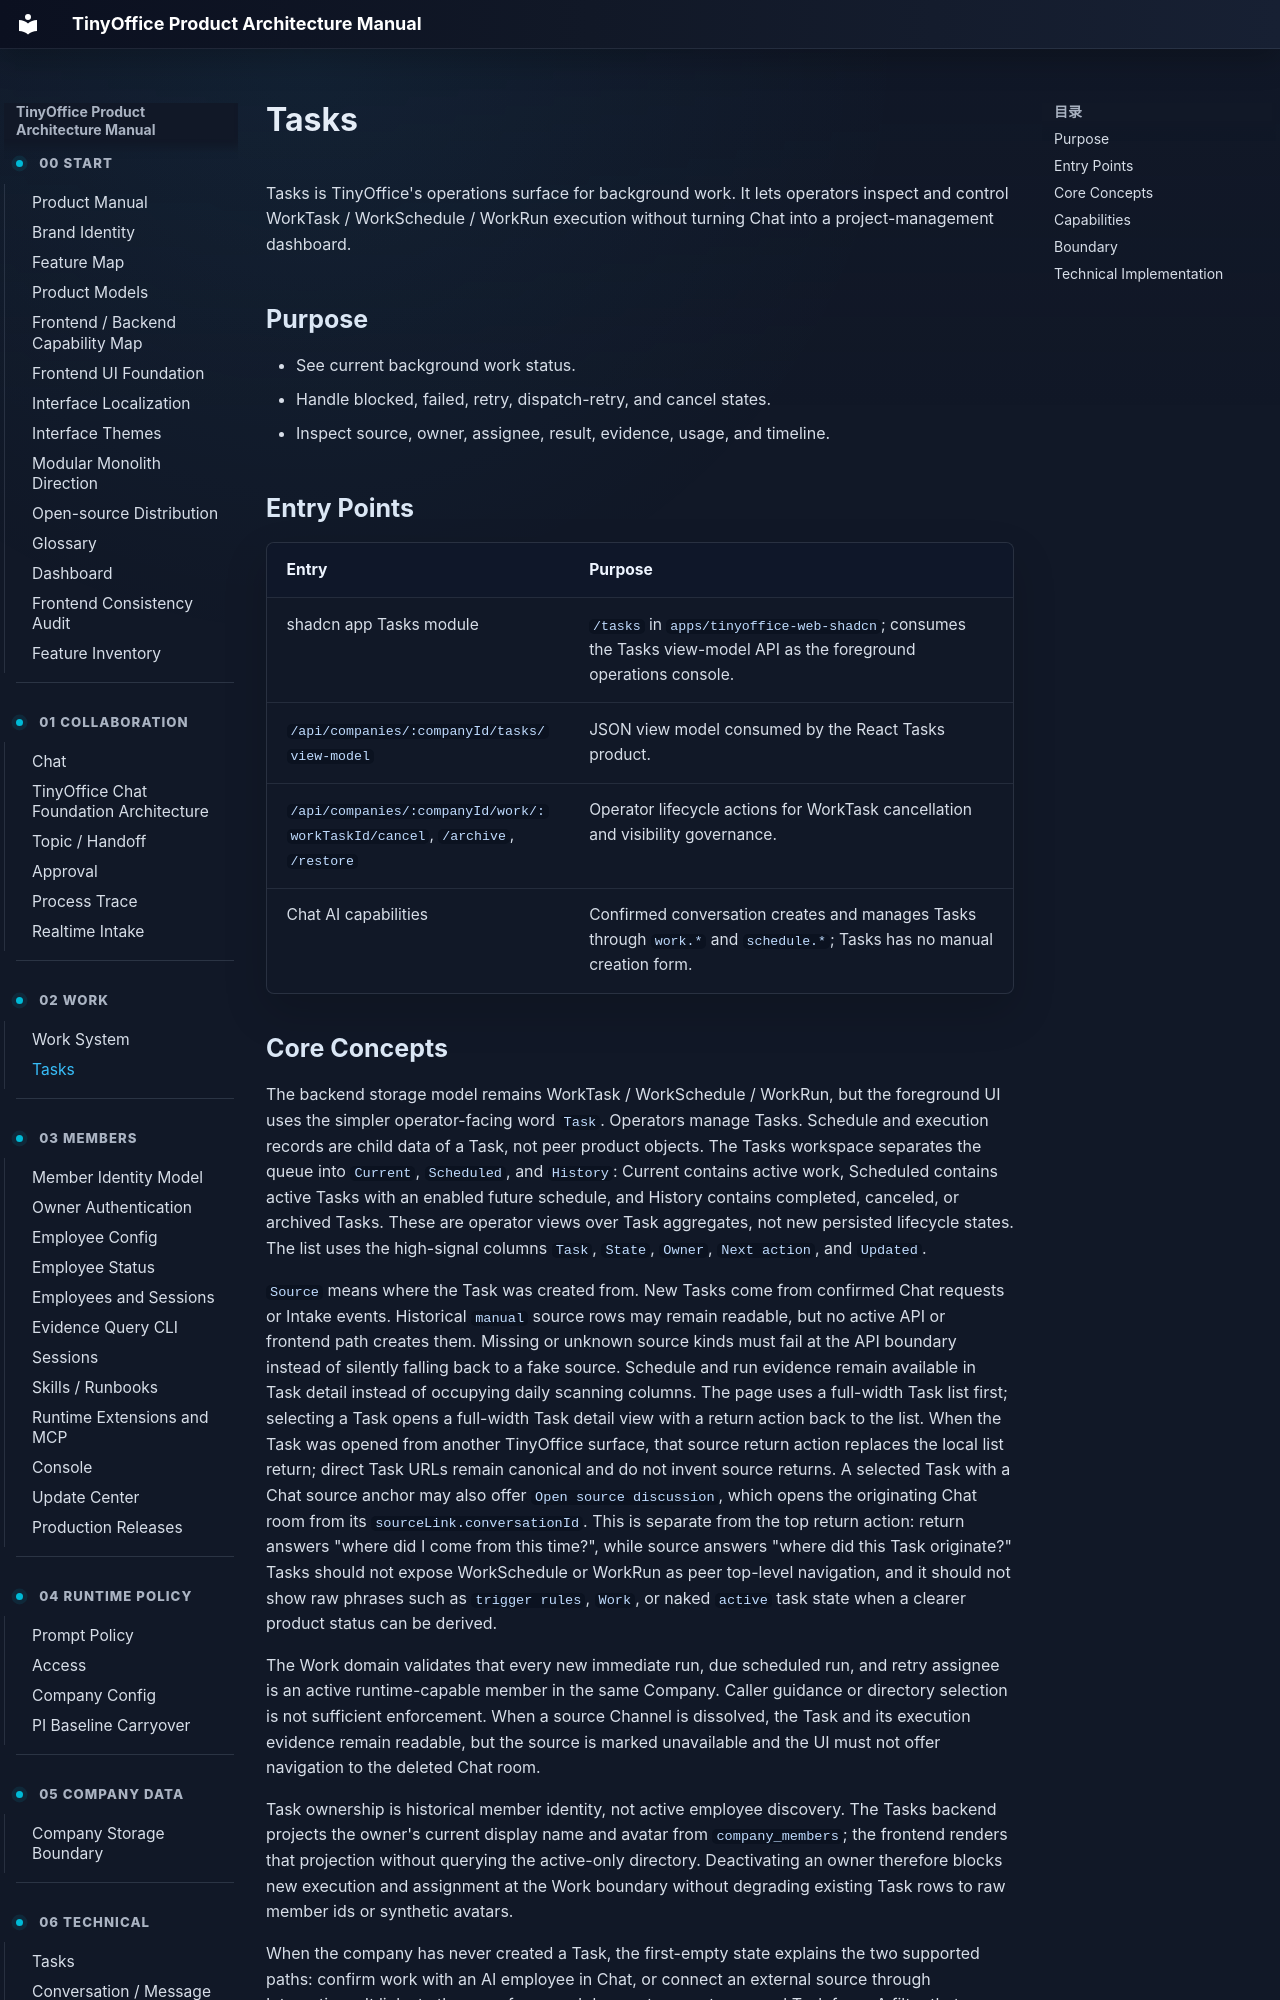

repository: xuziho/TinyOffice · page: product/tasks/index.html · generator: mkdocs

# Tasks

Tasks is TinyOffice's operations surface for background work. It lets operators inspect and control WorkTask / WorkSchedule / WorkRun execution without turning Chat into a project-management dashboard.

## Purpose

- See current background work status.
- Handle blocked, failed, retry, dispatch-retry, and cancel states.
- Inspect source, owner, assignee, result, evidence, usage, and timeline.

## Entry Points

| Entry | Purpose |
| --- | --- |
| shadcn app Tasks module | `/tasks` in `apps/tinyoffice-web-shadcn`; consumes the Tasks view-model API as the foreground operations console. |
| `/api/companies/:companyId/tasks/view-model` | JSON view model consumed by the React Tasks product. |
| `/api/companies/:companyId/work/:workTaskId/cancel`, `/archive`, `/restore` | Operator lifecycle actions for WorkTask cancellation and visibility governance. |
| Chat AI capabilities | Confirmed conversation creates and manages Tasks through `work.*` and `schedule.*`; Tasks has no manual creation form. |
